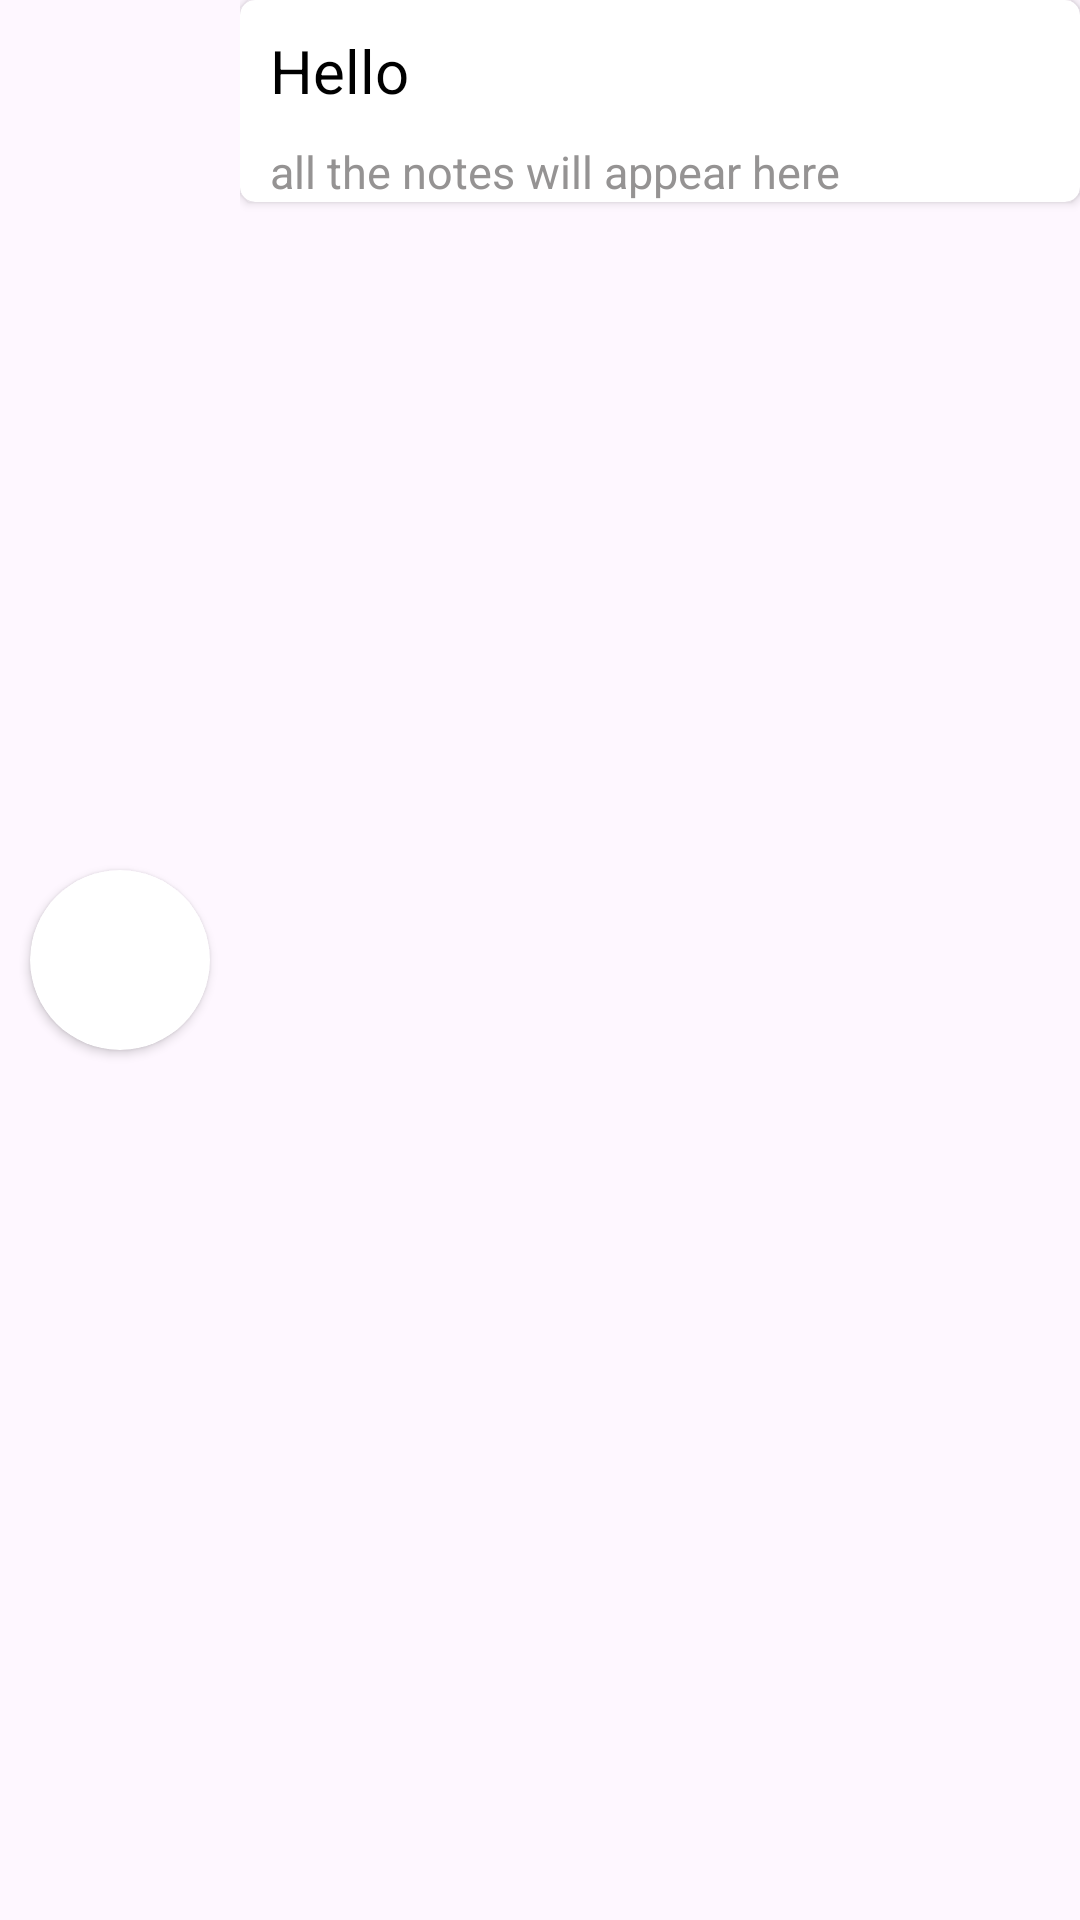

Layout XML and referenced resources for this Android screen:
<!-- AndroidManifest.xml: application theme Base.Theme.Restaurant -->
<!-- res/layout/popular2.xml -->
<?xml version="1.0" encoding="utf-8"?>
<LinearLayout xmlns:android="http://schemas.android.com/apk/res/android"
    android:layout_width="match_parent"
    android:layout_height="70dp"
    android:orientation="horizontal"
    android:layout_marginTop="10dp"
    android:layout_marginRight="10dp"
    android:id="@+id/home2layout"
    xmlns:app="http://schemas.android.com/apk/res-auto">

    <androidx.cardview.widget.CardView
        android:layout_width="60dp"
        android:layout_height="60dp"
        android:layout_gravity="center"
        android:layout_marginLeft="10dp"
        app:cardCornerRadius="30dp">
        <ImageView
            android:layout_width="match_parent"
            android:layout_height="match_parent"
            android:scaleType="fitXY"
            android:id="@+id/homeimg2"/>
    </androidx.cardview.widget.CardView>


    <LinearLayout
        android:layout_width="match_parent"
        android:layout_height="match_parent"
        android:layout_marginLeft="10dp"
        android:orientation="vertical">
        <androidx.cardview.widget.CardView
            android:layout_width="match_parent"
            android:layout_height="wrap_content"
            android:elevation="5dp"
            app:cardCornerRadius="5dp"
            app:cardMaxElevation="5dp"
            android:id="@+id/notecard">
            <LinearLayout
                android:layout_width="match_parent"
                android:layout_height="wrap_content"
                android:id="@+id/note"
                android:orientation="vertical">
                <LinearLayout
                    android:layout_width="match_parent"
                    android:layout_height="wrap_content"
                    android:orientation="horizontal">

                    <TextView
                        android:id="@+id/hometitle2"
                        android:layout_width="match_parent"
                        android:layout_height="wrap_content"
                        android:layout_weight="1"
                        android:paddingLeft="10dp"
                        android:paddingTop="10dp"
                        android:paddingRight="10dp"
                        android:paddingBottom="10dp"
                        android:textColor="@color/black"
                        android:text="Hello"
                        android:textSize="20sp">

                    </TextView>
                                        <ImageView
                        android:layout_width="wrap_content"
                        android:layout_height="match_parent"
                        android:id="@+id/menupopbutton"
                        android:src="@drawable/baseline_more_vert_24"
                        android:layout_weight="0"></ImageView>

                </LinearLayout>
                <TextView
                    android:layout_width="match_parent"
                    android:layout_height="wrap_content"
                    android:id="@+id/homecontent2"
                    android:textColor="#959393"
                    android:paddingLeft="10dp"
                    android:maxLines="1"

                    android:text="all the notes will appear here"
                    android:textSize="15sp"></TextView>
            </LinearLayout>
        </androidx.cardview.widget.CardView>
    </LinearLayout>

</LinearLayout>
<!-- resources referenced by this layout -->
<resources>
  <color name="black">#FF000000</color>
  <style name="Base.Theme.Restaurant" parent="Theme.Material3.DayNight">
          
          
      </style>
</resources>
